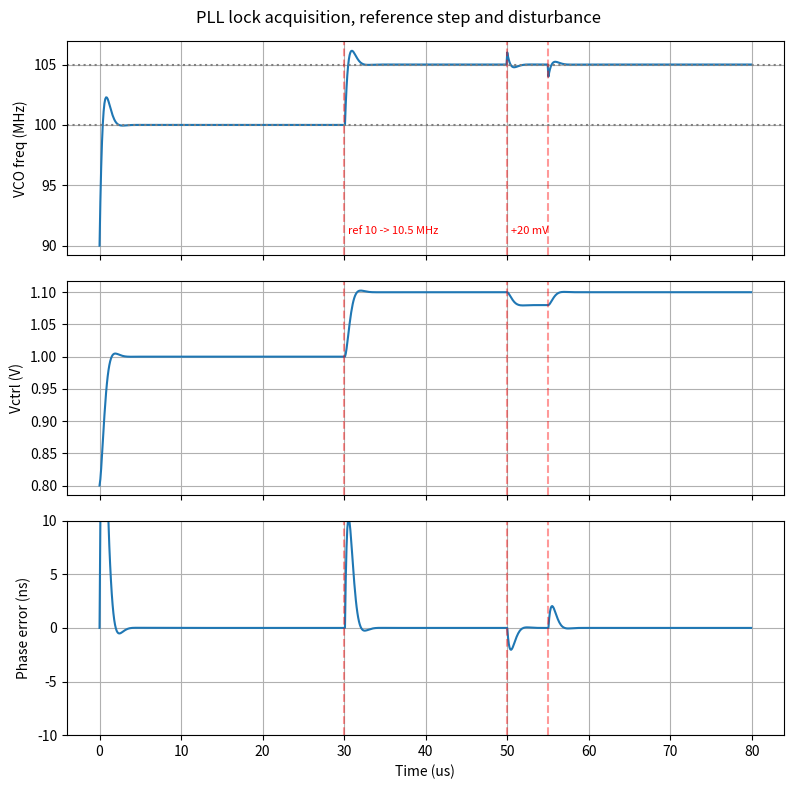
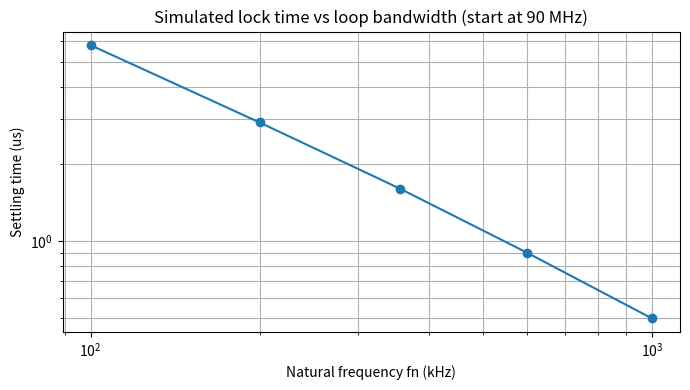

These figures' Python source, in order:
# =====================================================================
# AnalogEdge - PLL time-domain behavioural simulation (Python)
# Same PLL as the SystemVerilog model: PFD -> charge pump -> R/C loop
# filter -> VCO -> divide-by-N. Runs in Google Colab (no install needed).
#
# Model (evaluated once per reference cycle, exact for a tri-state PFD):
#   e   = ref phase - (VCO phase / N)           [reference cycles]
#   Q   = ICP * Tref * clip(e, -1, 1)           [charge pump pulse charge]
#   vc += Q / C                                  [capacitor integrates]
#   VCO phase += KVCO*R*Q                        [R * Icp proportional path]
#   VCO phase += f_vco * Tref                    [VCO runs until next edge]
# =====================================================================
# %% Parameters
import os
import numpy as np
import matplotlib
if os.environ.get("NO_DISPLAY"):
    matplotlib.use("Agg")
import matplotlib.pyplot as plt

N      = 10            # divider -> 100 MHz from 10 MHz
FREF0  = 10e6          # reference frequency (Hz)
ICP    = 100e-6        # charge pump current (A)
KVCO   = 50e6          # VCO gain (Hz/V)
F0     = 100e6         # VCO frequency at VC0 (Hz)
VC0    = 1.0           # control voltage for F0 (V)
VINIT  = 0.8           # initial capacitor voltage (V) -> VCO starts at 90 MHz
ZETA   = 0.7
LOCK_NS, LOCK_CYCLES = 0.3, 30      # lock rule: |phase error| < 0.3 ns for 30 cycles

os.makedirs("plots", exist_ok=True)

def design(fn, zeta=ZETA):
    """R, C that give natural frequency fn (Hz) and damping zeta."""
    wn = 2*np.pi*fn
    C = ICP*(2*np.pi*KVCO)/(2*np.pi*N*wn**2)
    R = 2*zeta/(wn*C)
    return R, C

# %% Simulation
def simulate(fn=356e3, zeta=ZETA, t_end=80e-6, events=True):
    R, C = design(fn, zeta)
    vc, phi, t, k = VINIT, 0.0, 0.0, 0     # phi = VCO phase in cycles
    T, VC, F, E = [], [], [], []
    while t < t_end:
        fref = 10.5e6 if (events and t >= 30e-6) else FREF0       # reference step
        vd   = 0.02   if (events and 50e-6 <= t < 55e-6) else 0.0  # supply disturbance (V)
        Tref = 1.0/fref
        e = k - phi/N                              # phase error (reference cycles)
        Q = ICP*Tref*np.clip(e, -1.0, 1.0)         # charge from the pump this cycle
        vc  += Q/C
        vc   = min(max(vc, 0.0), 2.0)
        phi += KVCO*R*Q                            # proportional-path phase kick
        f = F0 + KVCO*(vc + vd - VC0)              # VCO frequency this cycle
        f_eff = f + KVCO*R*Q/Tref                  # average VCO frequency this cycle (integral + proportional path)
        T.append(t*1e6); VC.append(vc); F.append(f_eff/1e6); E.append(e*Tref*1e9)
        phi += f*Tref
        t += Tref; k += 1
    return np.array(T), np.array(VC), np.array(F), np.array(E)

def lock_times(T, E):
    """Return the times (us) at which a lock streak starts."""
    good, locked, events_ = 0, False, []
    for i, e in enumerate(E):
        if abs(e) < LOCK_NS:
            good += 1
            if good == LOCK_CYCLES and not locked:
                locked = True; events_.append(float(T[i-LOCK_CYCLES+1]))
        else:
            good, locked = 0, False
    return events_

# %% Run baseline and plot
T, VC, F, E = simulate()
lt = lock_times(T, E)
print("Lock streaks start at (us):", [round(x, 2) for x in lt])
print(f"Initial acquisition lock time: {lt[0]:.2f} us")
print(f"Final VCO frequency: {F[-1]:.2f} MHz (target 105 MHz after the reference step)")

fig, axs = plt.subplots(3, 1, figsize=(8, 8), sharex=True)
axs[0].plot(T, F);  axs[0].set_ylabel("VCO freq (MHz)")
axs[0].axhline(100, ls=":", c="gray"); axs[0].axhline(105, ls=":", c="gray")
axs[1].plot(T, VC); axs[1].set_ylabel("Vctrl (V)")
axs[2].plot(T, E);  axs[2].set_ylabel("Phase error (ns)"); axs[2].set_ylim(-10, 10)
for x, lab in [(30, "ref 10 -> 10.5 MHz"), (50, "+20 mV disturbance"), (55, "removed")]:
    for a in axs: a.axvline(x, ls="--", c="red", alpha=0.4)
axs[0].text(30.5, 91, "ref 10 -> 10.5 MHz", color="red", fontsize=8)
axs[0].text(50.5, 91, "+20 mV", color="red", fontsize=8)
axs[2].set_xlabel("Time (us)")
for a in axs: a.grid(True)
fig.suptitle("PLL lock acquisition, reference step and disturbance")
fig.tight_layout(); fig.savefig("plots/sim_lock.png", dpi=150)

# %% Cross-check: lock time vs loop bandwidth from simulation (no events)
fns = [100e3, 200e3, 356e3, 600e3, 1e6]
sim_lock = []
for fn in fns:
    t_, vc_, f_, e_ = simulate(fn=fn, t_end=40e-6, events=False)
    # lock time = first time frequency stays within +/-1 % of the 100 MHz target
    inside = np.abs(f_ - 100.0) < 1.0
    idx = np.where(~inside)[0]
    sim_lock.append(t_[idx[-1]+1] if len(idx) else 0.0)
print("\nfn (kHz) | simulated settle to +/-1 MHz (us)")
for fn, s in zip(fns, sim_lock):
    print(f"{fn/1e3:8.0f} | {s:8.2f}")

fig, ax = plt.subplots(figsize=(7, 4))
ax.loglog(np.array(fns)/1e3, sim_lock, "o-")
ax.set_xlabel("Natural frequency fn (kHz)"); ax.set_ylabel("Settling time (us)")
ax.set_title("Simulated lock time vs loop bandwidth (start at 90 MHz)")
ax.grid(True, which="both"); fig.tight_layout()
fig.savefig("plots/sim_locktime_vs_bw.png", dpi=150)

if not os.environ.get("NO_DISPLAY"):
    plt.show()
